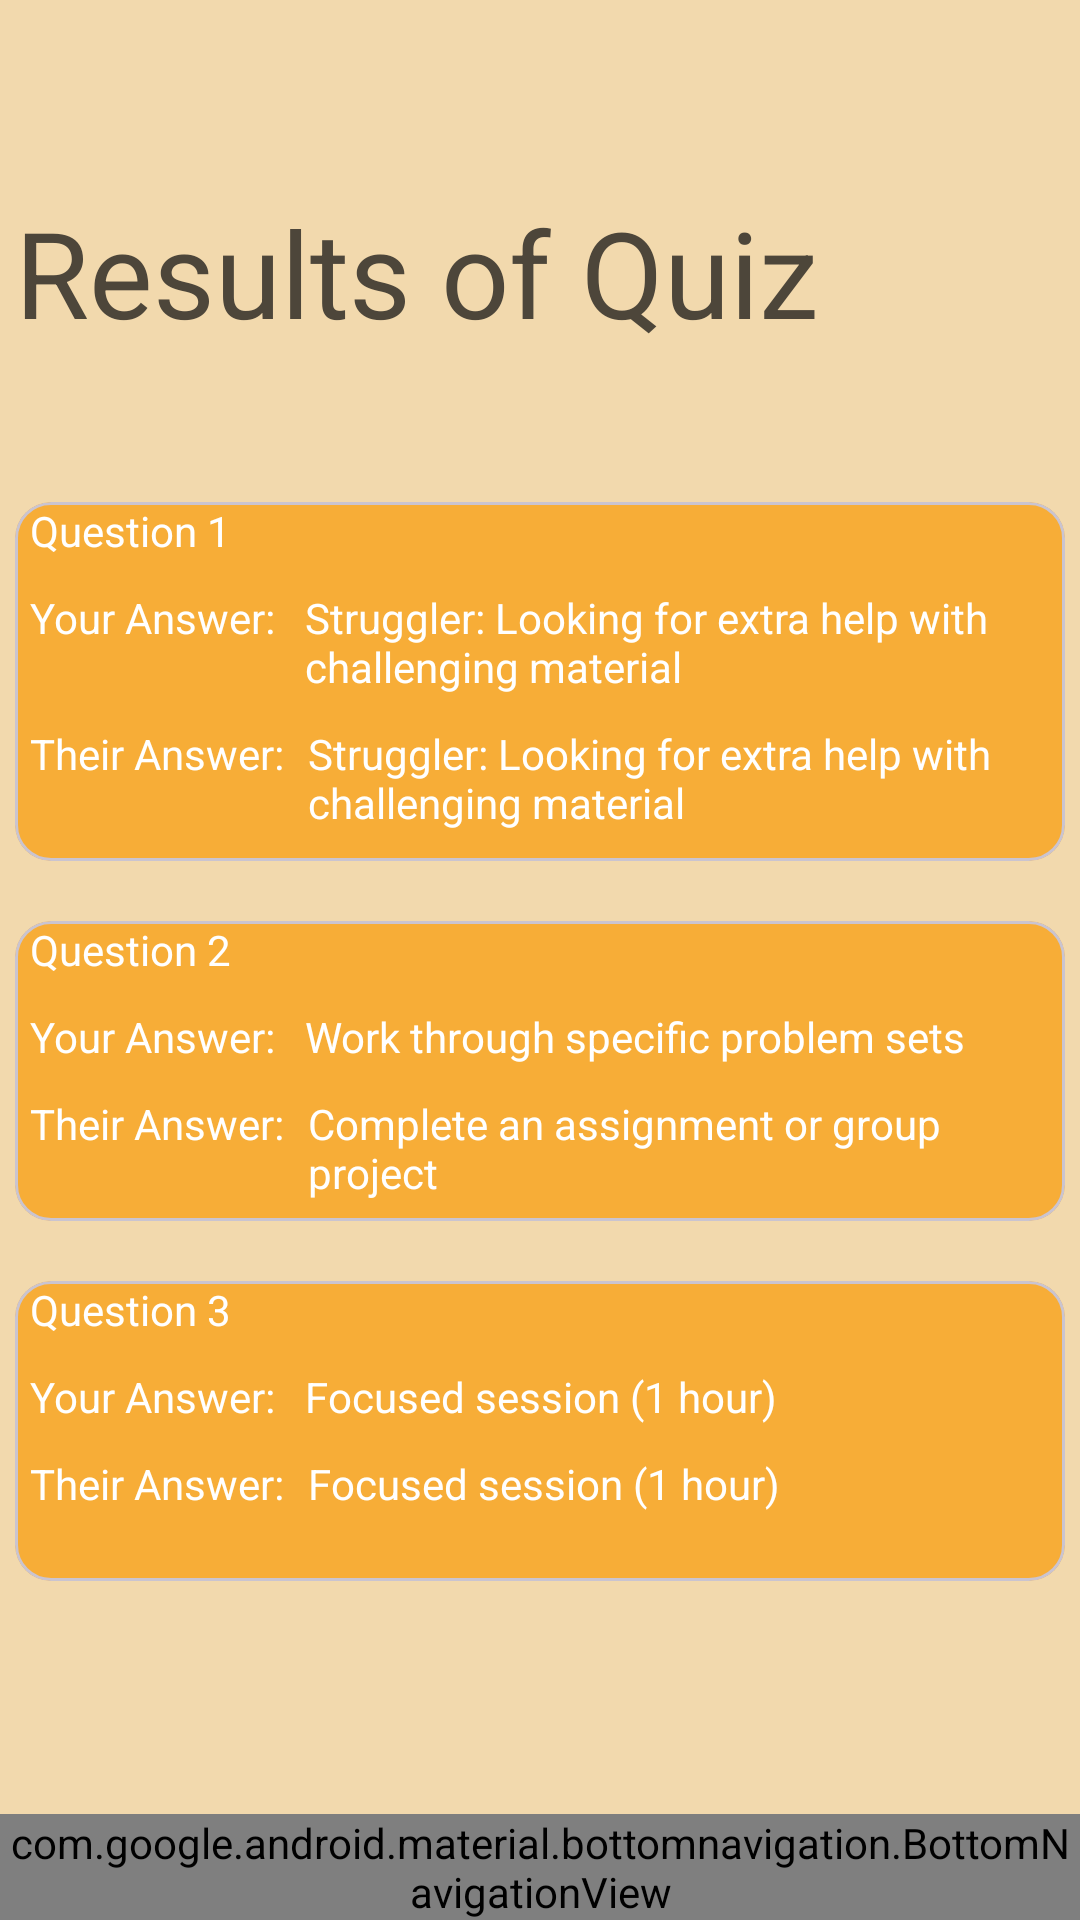

Produce the Android XML layout that renders to this screen, including the resource entries it uses.
<!-- AndroidManifest.xml: application theme Theme.CoworkingIllini -->
<!-- res/layout/activity_post_quiz.xml -->
<?xml version="1.0" encoding="utf-8"?>
<androidx.constraintlayout.widget.ConstraintLayout xmlns:app="http://schemas.android.com/apk/res-auto"
    xmlns:tools="http://schemas.android.com/tools"
    xmlns:android="http://schemas.android.com/apk/res/android"
    android:id="@+id/container"
    android:layout_width="match_parent"
    android:layout_height="match_parent"
    android:paddingTop="?attr/actionBarSize"
    android:background="#F2D9AD">

<LinearLayout xmlns:android="http://schemas.android.com/apk/res/android"
    android:layout_width="match_parent"
    android:layout_height="match_parent"
    xmlns:app="http://schemas.android.com/apk/res-auto"
    android:background="@color/beige"
    android:orientation="vertical">
    <TextView
        android:layout_width="wrap_content"
        android:layout_height="wrap_content"
        android:text="Results of Quiz"
        android:textSize="40dp"
        android:layout_marginLeft="5dp"
        android:textColor="#4D463A">
    </TextView>
    <LinearLayout
        android:layout_width="match_parent"
        android:layout_height="wrap_content"
        android:orientation="vertical"
        android:layout_marginTop="50dp">
        <com.google.android.material.card.MaterialCardView
            android:layout_width="match_parent"
            android:layout_height="wrap_content"
            android:backgroundTint="@color/yellow"
            android:layout_marginRight="5dp"
            android:layout_marginLeft="5dp"
            android:layout_marginBottom="20dp"
            android:orientation = "vertical">
            <LinearLayout
                android:layout_width="match_parent"
                android:layout_height="match_parent"
                android:orientation="vertical"
                android:layout_marginLeft="5dp">
                <TextView
                    android:layout_width="wrap_content"
                    android:layout_height="wrap_content"
                    android:text="Question 1"
                    android:textColor="@color/white">
                </TextView>
                <LinearLayout
                    android:layout_width="match_parent"
                    android:layout_height="wrap_content"
                    android:orientation="horizontal"
                    android:layout_marginTop="10dp">
                    <TextView
                        android:layout_width="wrap_content"
                        android:layout_height="wrap_content"
                        android:text="Your Answer:"
                        android:textColor="@color/white">
                    </TextView>
                    <TextView
                        android:layout_width="wrap_content"
                        android:layout_height="wrap_content"
                        android:textColor="@color/white"
                        android:text="Struggler: Looking for extra help with challenging material"
                        android:layout_marginLeft="10dp">
                    </TextView>
                </LinearLayout>
                <LinearLayout
                    android:layout_width="match_parent"
                    android:layout_height="wrap_content"
                    android:orientation="horizontal"
                    android:layout_marginTop="10dp"
                    android:layout_marginBottom="10dp">
                    <TextView
                        android:layout_width="wrap_content"
                        android:layout_height="wrap_content"
                        android:text="Their Answer:"
                        android:textColor="@color/white">
                    </TextView>
                    <TextView
                        android:layout_width="wrap_content"
                        android:layout_height="wrap_content"
                        android:textColor="@color/white"
                        android:text="Struggler: Looking for extra help with challenging material"
                        android:layout_marginLeft="8dp">
                    </TextView>
                </LinearLayout>
            </LinearLayout>
        </com.google.android.material.card.MaterialCardView>
        <com.google.android.material.card.MaterialCardView
            android:layout_width="match_parent"
            android:layout_height="100dp"
            android:backgroundTint="@color/yellow"
            android:layout_marginRight="5dp"
            android:layout_marginLeft="5dp"
            android:layout_marginBottom="20dp"
            android:orientation = "vertical">
            <LinearLayout
                android:layout_width="match_parent"
                android:layout_height="match_parent"
                android:orientation="vertical"
                android:layout_marginLeft="5dp">
                <TextView
                    android:layout_width="wrap_content"
                    android:layout_height="wrap_content"
                    android:text="Question 2"
                    android:textColor="@color/white">
                </TextView>
                <LinearLayout
                    android:layout_width="match_parent"
                    android:layout_height="wrap_content"
                    android:orientation="horizontal"
                    android:layout_marginTop="10dp">
                    <TextView
                        android:layout_width="wrap_content"
                        android:layout_height="wrap_content"
                        android:text="Your Answer:"
                        android:textColor="@color/white">
                    </TextView>
                    <TextView
                        android:layout_width="wrap_content"
                        android:layout_height="wrap_content"
                        android:textColor="@color/white"
                        android:text="Work through specific problem sets"
                        android:layout_marginLeft="10dp">
                    </TextView>
                </LinearLayout>
                <LinearLayout
                    android:layout_width="match_parent"
                    android:layout_height="wrap_content"
                    android:orientation="horizontal"
                    android:layout_marginTop="10dp">
                    <TextView
                        android:layout_width="wrap_content"
                        android:layout_height="wrap_content"
                        android:text="Their Answer:"
                        android:textColor="@color/white">
                    </TextView>
                    <TextView
                        android:layout_width="wrap_content"
                        android:layout_height="wrap_content"
                        android:textColor="@color/white"
                        android:text="Complete an assignment or group project"
                        android:layout_marginLeft="8dp">
                    </TextView>
                </LinearLayout>
            </LinearLayout>
        </com.google.android.material.card.MaterialCardView>
        <com.google.android.material.card.MaterialCardView
            android:layout_width="match_parent"
            android:layout_height="100dp"
            android:backgroundTint="@color/yellow"
            android:layout_marginRight="5dp"
            android:layout_marginLeft="5dp"
            android:layout_marginBottom="20dp"
            android:orientation = "vertical">
            <LinearLayout
                android:layout_width="match_parent"
                android:layout_height="match_parent"
                android:orientation="vertical"
                android:layout_marginLeft="5dp">
                <TextView
                    android:layout_width="wrap_content"
                    android:layout_height="wrap_content"
                    android:text="Question 3"
                    android:textColor="@color/white">
                </TextView>
                <LinearLayout
                    android:layout_width="match_parent"
                    android:layout_height="wrap_content"
                    android:orientation="horizontal"
                    android:layout_marginTop="10dp">
                    <TextView
                        android:layout_width="wrap_content"
                        android:layout_height="wrap_content"
                        android:text="Your Answer:"
                        android:textColor="@color/white">
                    </TextView>
                    <TextView
                        android:layout_width="wrap_content"
                        android:layout_height="wrap_content"
                        android:textColor="@color/white"
                        android:text="Focused session (1 hour)"
                        android:layout_marginLeft="10dp">
                    </TextView>
                </LinearLayout>
                <LinearLayout
                    android:layout_width="match_parent"
                    android:layout_height="wrap_content"
                    android:orientation="horizontal"
                    android:layout_marginTop="10dp">
                    <TextView
                        android:layout_width="wrap_content"
                        android:layout_height="wrap_content"
                        android:text="Their Answer:"
                        android:textColor="@color/white">
                    </TextView>
                    <TextView
                        android:layout_width="wrap_content"
                        android:layout_height="wrap_content"
                        android:textColor="@color/white"
                        android:text="Focused session (1 hour)"
                        android:layout_marginLeft="8dp">
                    </TextView>
                </LinearLayout>
            </LinearLayout>
        </com.google.android.material.card.MaterialCardView>
    </LinearLayout>
    <LinearLayout
        android:layout_width="match_parent"
        android:layout_height="wrap_content"
        android:gravity="center"
        android:orientation="vertical"
        android:paddingTop="100dp">
        <Button
            android:layout_width="300dp"
            android:layout_height="wrap_content"
            android:text="Proceed to Chat"
            android:id="@+id/chat"
            android:layout_marginRight="10dp"
            android:backgroundTint="@color/blue">
        </Button>

    </LinearLayout>
</LinearLayout>
<com.google.android.material.bottomnavigation.BottomNavigationView
android:id="@+id/nav_view"
android:layout_width="0dp"
android:layout_height="wrap_content"
android:layout_marginStart="0dp"
android:layout_marginEnd="0dp"
android:background="?android:attr/windowBackground"
app:layout_constraintBottom_toBottomOf="parent"
app:layout_constraintLeft_toLeftOf="parent"
app:layout_constraintRight_toRightOf="parent"
app:menu="@menu/bottom_nav_menu" />
    </androidx.constraintlayout.widget.ConstraintLayout>
<!-- resources referenced by this layout -->
<resources>
  <color name="beige">#f2d9ad</color>
  <color name="blue">#292960</color>
  <color name="white">#FFFFFFFF</color>
  <color name="yellow">#f7ad37</color>
  <style name="Theme.CoworkingIllini" parent="Base.Theme.CoworkingIllini" />
  <style name="Base.Theme.CoworkingIllini" parent="Theme.Material3.DayNight.NoActionBar">
          
          <item name="android:windowBackground">#FFFDFB</item>
          <item name="android:colorBackground">#FFFDFB</item>
          <item name="colorOnBackground">#725C39</item>
          <item name="colorSurface">#FEE8C4</item>
          <item name="colorOnSurface">#725C39</item>
          <item name="colorOnSurfaceVariant">#B19669</item>
          <item name="colorPrimary">#FF9D00</item>
          <item name="colorPrimaryVariant">#E4782F</item>
          <item name="colorOnPrimary">#FFFFFF</item>
      </style>
</resources>
